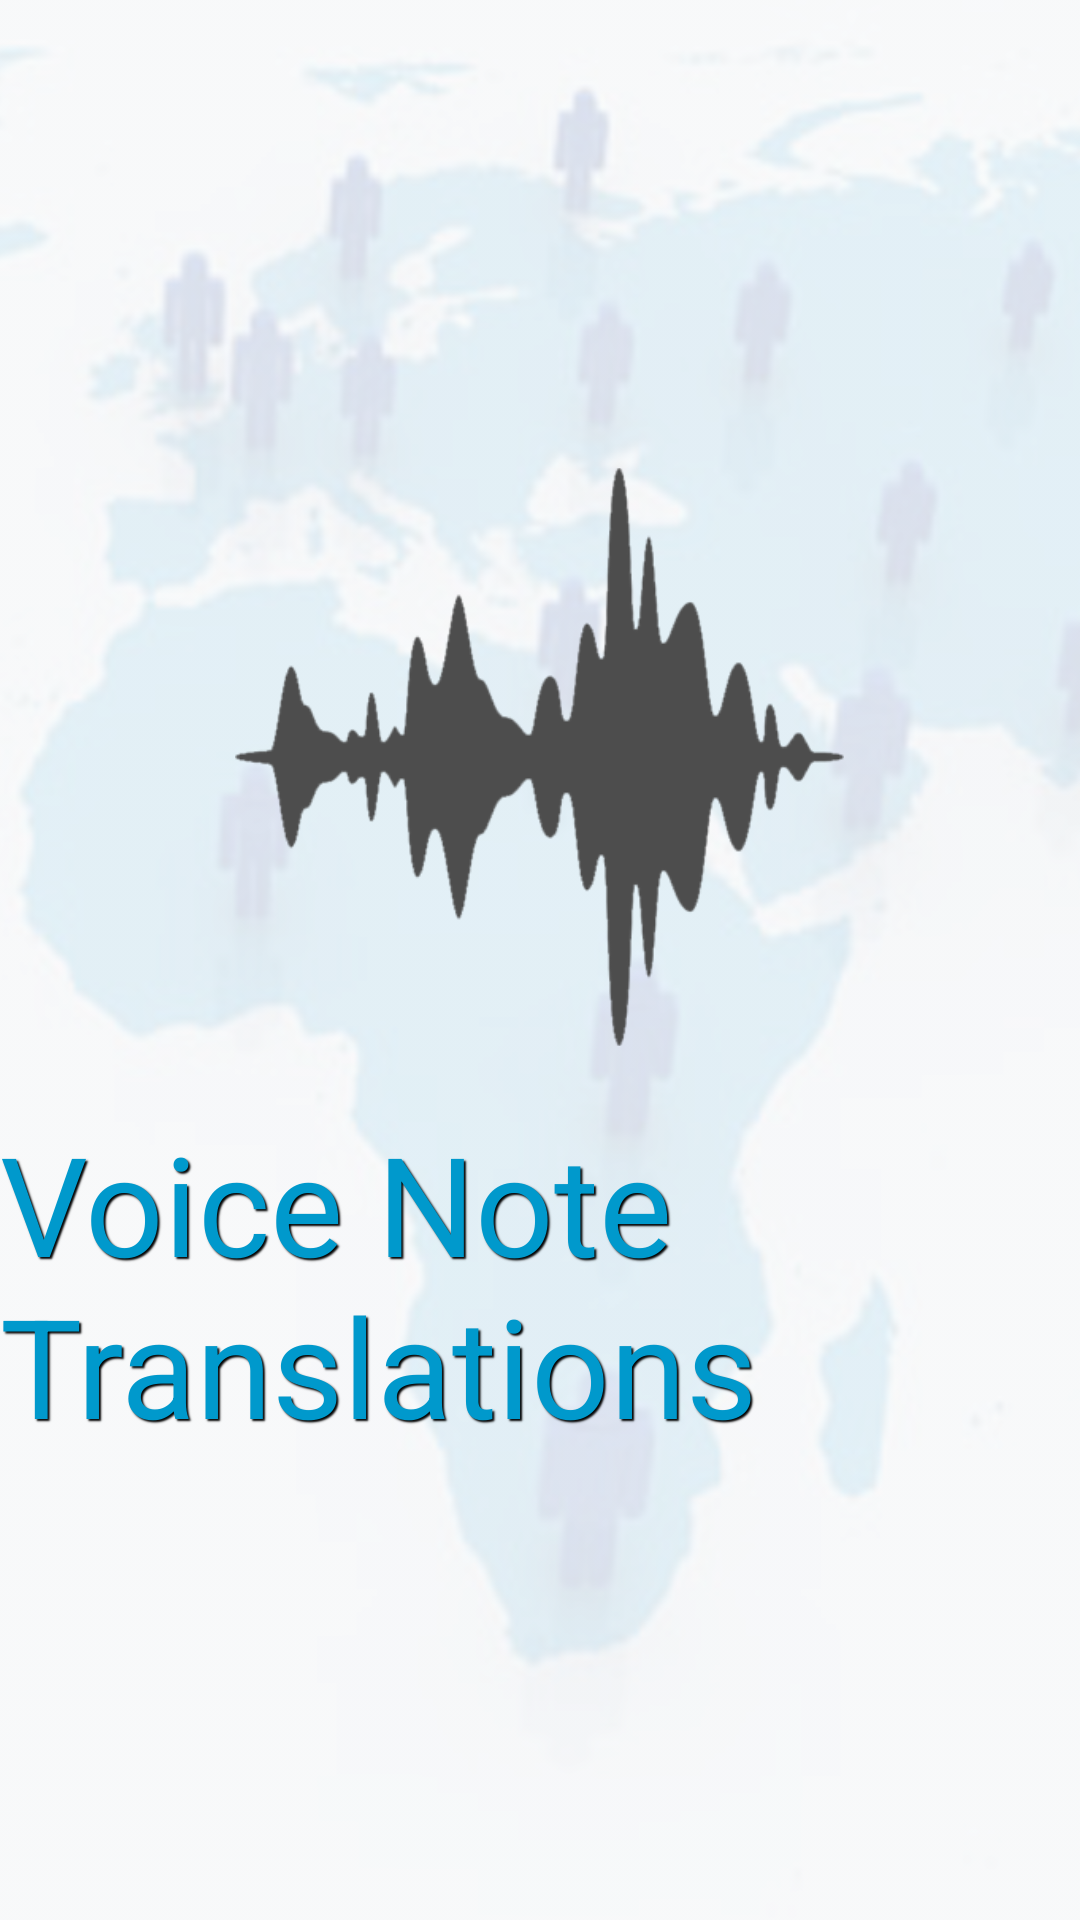

This screen was rendered from an Android layout file. Write that file and the resources it references.
<!-- AndroidManifest.xml: application theme AppTheme -->
<!-- res/layout/activity_splash.xml -->
<LinearLayout xmlns:android="http://schemas.android.com/apk/res/android"
    android:layout_width="match_parent"
    android:layout_height="match_parent"
    android:gravity="center"
    android:orientation="vertical"
    android:background="@drawable/tech_translations_portail">

    <ImageView
        android:layout_width="203dp"
        android:layout_height="196dp"
        android:id="@+id/imageView2"
        android:src="@drawable/audio_wave"
        android:elevation="16dp"/>


    <TextView
        android:layout_width="wrap_content"
        android:layout_height="wrap_content"
        android:text="@string/app_name"
        android:id="@+id/textView5"
        android:textSize="46sp"
        android:layout_marginTop="20dp"
        android:elevation="5dp"
        android:textColor="@android:color/holo_blue_dark"
        android:shadowColor="#000000"
        android:shadowDx="2"
        android:shadowDy="2"
        android:shadowRadius="1"/>

</LinearLayout>
<!-- resources referenced by this layout -->
<resources>
  <!-- drawable audio_wave: png bitmap (drawable-xxhdpi, 38791 bytes) -->
  <!-- drawable tech_translations_portail: png bitmap (drawable-xhdpi, 946160 bytes) -->
  <string name="app_name">Voice Note Translations</string>
  <style name="AppTheme" parent="Theme.AppCompat.Light.NoActionBar">
          <item name="android:actionBarStyle">@style/MyActionBar</item>
          <item name="actionBarStyle">@style/MyActionBar</item>
      </style>
  <style name="MyActionBar" parent="@style/Widget.AppCompat.Light.ActionBar.Solid.Inverse">
          <item name="android:background">@color/actionBarColor</item>
          <item name="background">@color/actionBarColor</item>
          <item name="android:titleTextStyle">@style/MyTheme.ActionBar.TitleTextStyle</item>
          <item name="android:subtitleTextStyle">@style/MyTheme.ActionBar.TitleTextStyle</item>
          <item name="titleTextStyle">@style/MyTheme.ActionBar.TitleTextStyle</item>
          <item name="subtitleTextStyle">@style/MyTheme.ActionBar.TitleTextStyle</item>
      </style>
  <color name="actionBarColor">#03a9f4</color>
  <style name="MyTheme.ActionBar.TitleTextStyle" parent="@style/TextAppearance.AppCompat.Widget.ActionBar.Title">
          <item name="android:textColor">#FFFFFF</item>
      </style>
</resources>
